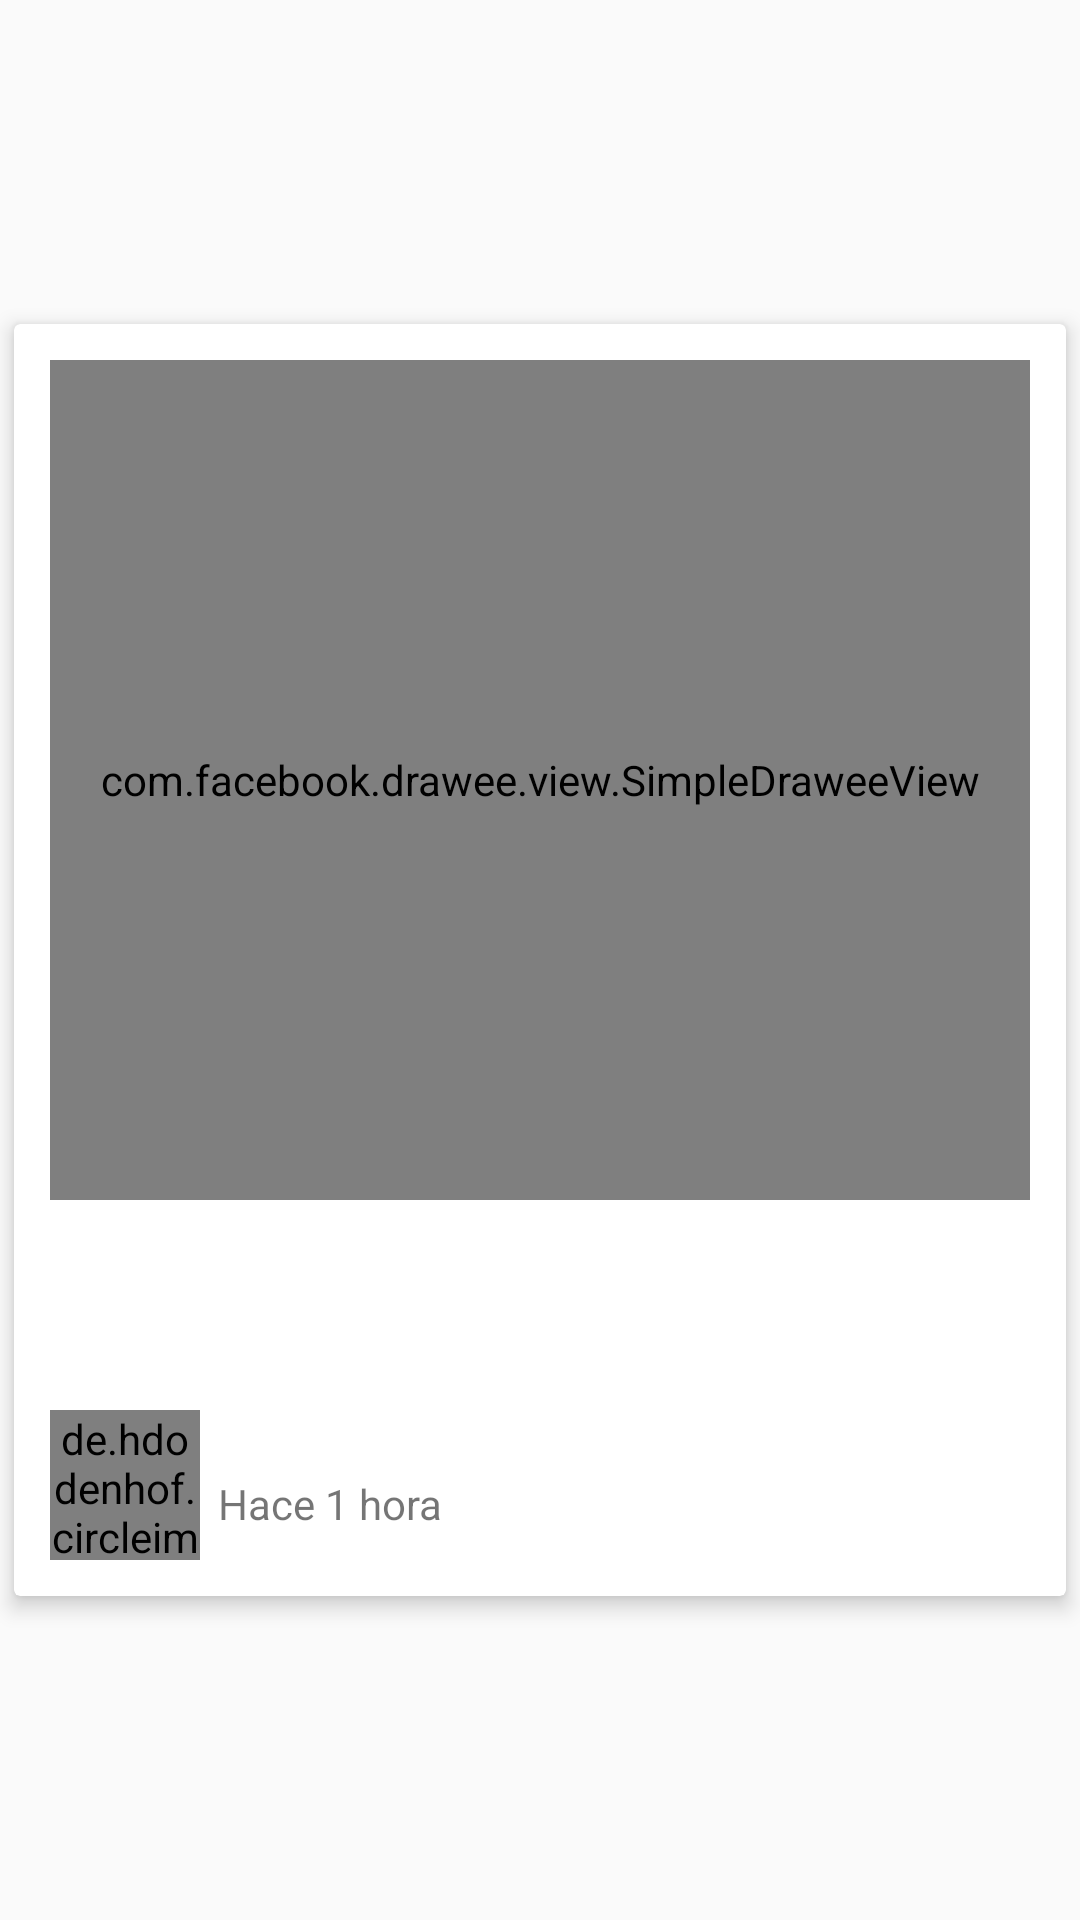

The Android layout XML behind this screen, and the referenced resources:
<!-- AndroidManifest.xml: application theme AppTheme -->
<!-- res/layout/card_view.xml -->
<?xml version="1.0" encoding="utf-8"?>
<LinearLayout xmlns:android="http://schemas.android.com/apk/res/android"
    xmlns:app="http://schemas.android.com/apk/res-auto"
    xmlns:tools="http://schemas.android.com/tools"
    android:layout_width="match_parent"
    android:layout_height="wrap_content">

    <android.support.v7.widget.CardView
        android:id="@+id/card_view"
        android:layout_width="match_parent"
        android:layout_height="wrap_content"
        android:layout_gravity="center"
        android:clickable="true"
        android:foreground="?attr/selectableItemBackgroundBorderless"
        app:cardCornerRadius="@dimen/activity_details_complaint_border_width"
        app:cardElevation="@dimen/elevation_views"
        app:cardMaxElevation="@dimen/elevation_views"
        app:cardUseCompatPadding="true">

        <LinearLayout
            android:layout_width="match_parent"
            android:layout_height="match_parent"
            android:orientation="vertical"
            android:padding="@dimen/card_view_content_space">

            <com.facebook.drawee.view.SimpleDraweeView
                android:id="@+id/pictureCard"
                android:layout_width="match_parent"
                android:layout_height="@dimen/card_view_picture_on_card"
                app:placeholderImage="@color/placeHolderImage" />

            <TextView
                android:id="@+id/category"
                android:layout_width="wrap_content"
                android:layout_height="wrap_content"
                android:layout_gravity="right"
                android:layout_marginBottom="@dimen/content_space"
                android:layout_marginTop="@dimen/content_space"
                tools:ignore="RtlHardcoded" />

            <TextView
                android:id="@+id/title"
                android:layout_width="match_parent"
                android:layout_height="wrap_content"
                android:layout_marginBottom="@dimen/content_space"
                android:textAppearance="@style/Base.TextAppearance.AppCompat.Title" />

            <LinearLayout
                android:layout_width="match_parent"
                android:layout_height="wrap_content"
                android:orientation="horizontal">

                <de.hdodenhof.circleimageview.CircleImageView
                    android:id="@+id/profile_image"
                    android:layout_width="@dimen/card_view_image_on_card"
                    android:layout_height="@dimen/card_view_image_on_card"
                    android:layout_marginTop="@dimen/content_space"
                    android:src="@drawable/profile_image"
                    app:civ_border_color="@color/placeHolderImage"
                    app:civ_border_width="@dimen/activity_details_complaint_border_width" />

                <LinearLayout
                    android:layout_width="match_parent"
                    android:layout_height="wrap_content"
                    android:layout_marginTop="@dimen/content_space"
                    android:orientation="vertical">

                    <TextView
                        android:id="@+id/name"
                        android:layout_width="match_parent"
                        android:layout_height="wrap_content"
                        android:layout_marginLeft="@dimen/content_space"
                        android:textAppearance="@style/Base.TextAppearance.AppCompat.Subhead"
                        tools:ignore="RtlHardcoded" />

                    <TextView
                        android:id="@+id/time"
                        android:layout_width="match_parent"
                        android:layout_height="wrap_content"
                        android:layout_marginLeft="@dimen/content_space"
                        android:text="@string/one_hour_ago"
                        android:textAppearance="@style/Base.TextAppearance.AppCompat.Small"
                        tools:ignore="RtlHardcoded" />


                    <ImageButton
                        android:id="@+id/moreImageButton"
                        android:layout_width="wrap_content"
                        android:layout_height="@dimen/height_more_image_button"
                        android:src="@drawable/ic_more"
                        android:paddingLeft="@dimen/card_view_padding_left_more_image_button"
                        android:paddingRight="@dimen/card_view_padding_right_more_image_button"
                        android:paddingStart="@dimen/card_view_padding_left_more_image_button"
                        android:paddingEnd="@dimen/card_view_padding_right_more_image_button"
                        android:layout_gravity="end"
                        android:visibility="gone"
                        android:background="@null"
                        android:contentDescription="@string/more_button_complaint_card_view" />

                </LinearLayout>

            </LinearLayout>

        </LinearLayout>

    </android.support.v7.widget.CardView>
</LinearLayout>
<!-- resources referenced by this layout -->
<resources>
  <color name="placeHolderImage">#F5F5F5</color>
  <dimen name="activity_details_complaint_border_width">2dp</dimen>
  <dimen name="card_view_content_space">12dp</dimen>
  <dimen name="card_view_image_on_card">50dp</dimen>
  <dimen name="card_view_padding_left_more_image_button">8dp</dimen>
  <dimen name="card_view_padding_right_more_image_button">8dp</dimen>
  <dimen name="card_view_picture_on_card">280dp</dimen>
  <dimen name="content_space">6dp</dimen>
  <dimen name="elevation_views">4dp</dimen>
  <dimen name="height_more_image_button">30dp</dimen>
  <string name="more_button_complaint_card_view">Ver más</string>
  <string name="one_hour_ago">Hace 1 hora</string>
  <style name="AppTheme" parent="Theme.AppCompat.Light.DarkActionBar">
          
          <item name="colorPrimary">@color/colorPrimary</item>
          <item name="colorPrimaryDark">@color/colorPrimaryDark</item>
          <item name="colorAccent">@color/colorAccent</item>
      </style>
  <color name="colorPrimary">#1f8ff2</color>
  <color name="colorPrimaryDark">#1a73c1</color>
  <color name="colorAccent">#05ab9a</color>
</resources>
